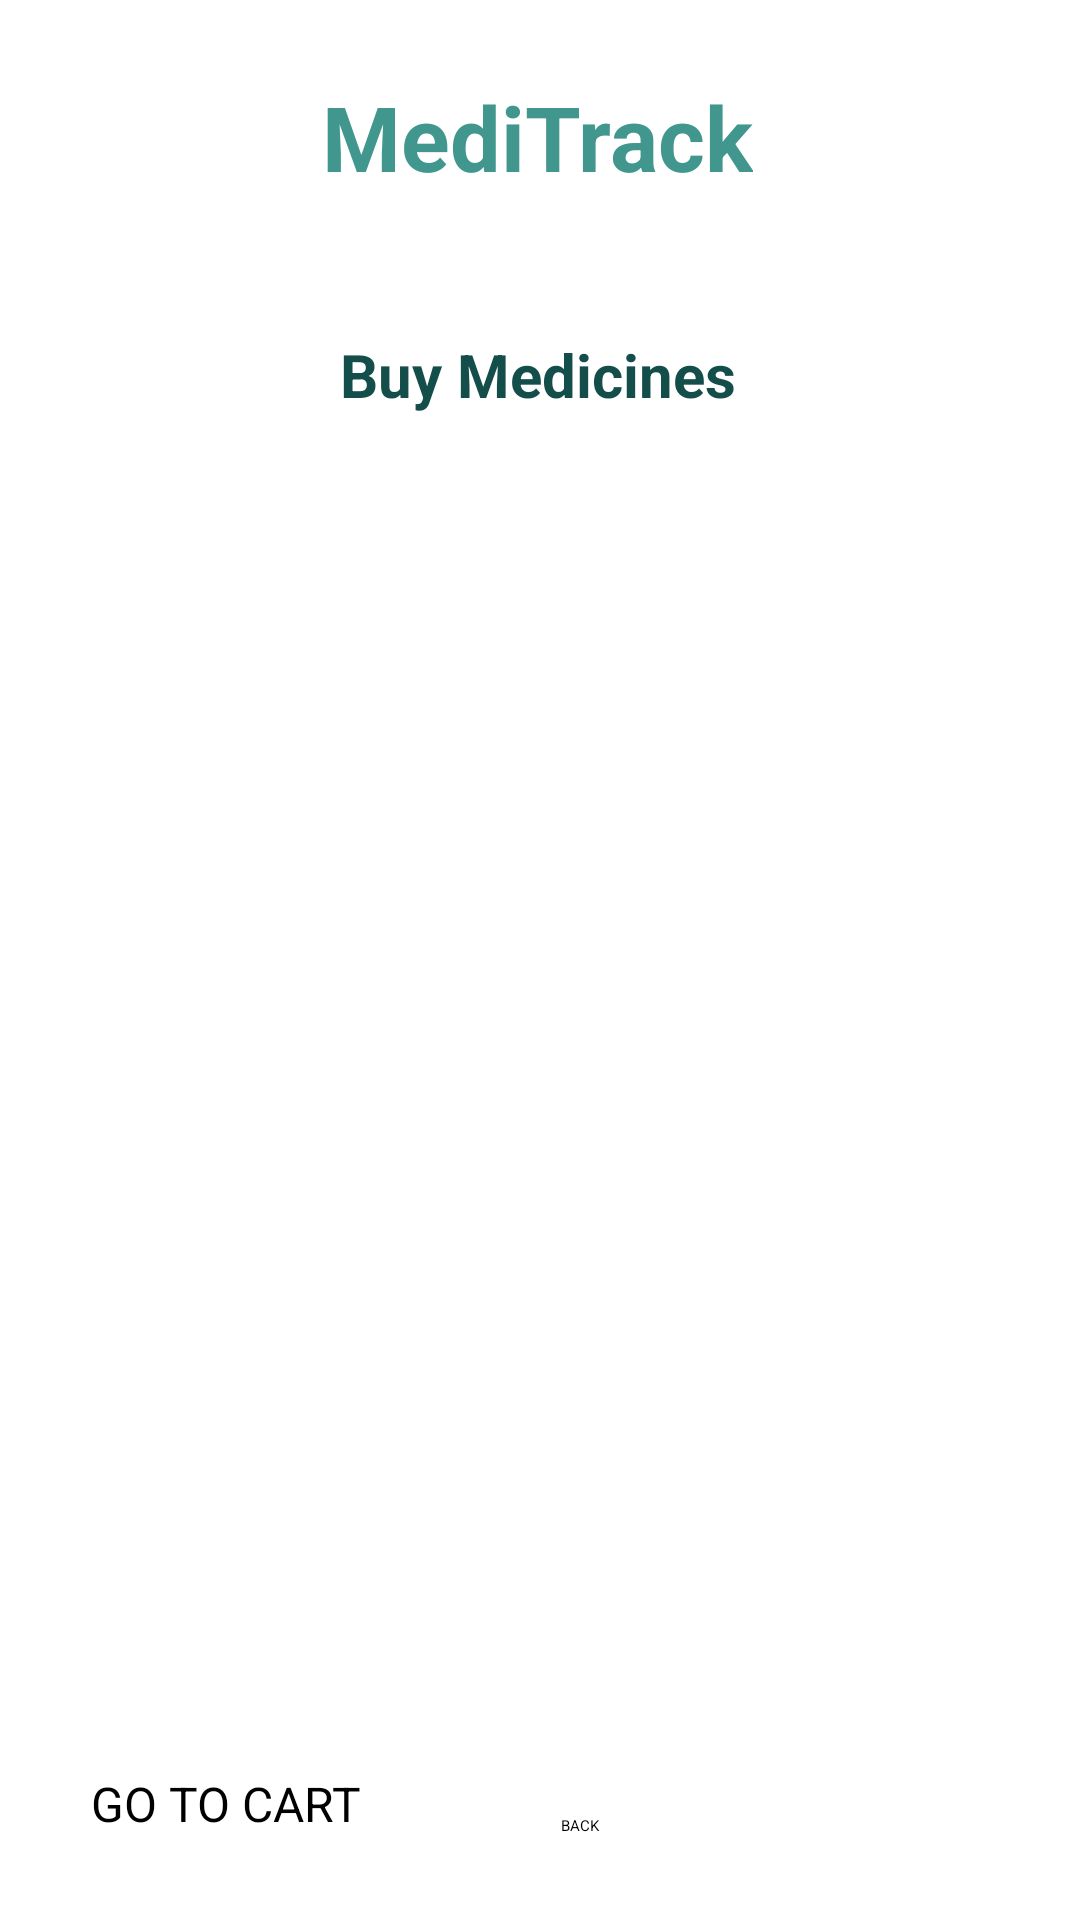

This screen was rendered from an Android layout file. Write that file and the resources it references.
<!-- AndroidManifest.xml: application theme Theme.HealthCareApp -->
<!-- res/layout/activity_buy_medicine.xml -->
<?xml version="1.0" encoding="utf-8"?>
<androidx.constraintlayout.widget.ConstraintLayout xmlns:android="http://schemas.android.com/apk/res/android"
    xmlns:app="http://schemas.android.com/apk/res-auto"
    xmlns:tools="http://schemas.android.com/tools"
    android:layout_width="match_parent"
    android:layout_height="match_parent"
    android:background="@drawable/background"
    tools:context=".BuyMedicineActivity">

    <TextView
        android:id="@+id/buyMedAppTitle"
        android:layout_width="wrap_content"
        android:layout_height="wrap_content"
        android:layout_centerHorizontal="true"
        android:layout_margin="12dp"
        android:text="MediTrack"
        android:textColor="@color/lightblue"
        android:textSize="30sp"
        android:textStyle="bold"
        app:layout_constraintBottom_toBottomOf="parent"
        app:layout_constraintEnd_toEndOf="parent"
        app:layout_constraintHorizontal_bias="0.496"
        app:layout_constraintStart_toStartOf="parent"
        app:layout_constraintTop_toTopOf="parent"
        app:layout_constraintVertical_bias="0.023" />

    <TextView
        android:id="@+id/buyMedTextView"
        android:layout_width="wrap_content"
        android:layout_height="wrap_content"
        android:layout_centerHorizontal="true"
        android:layout_margin="12dp"
        android:text="Deliver Location: Pune"
        android:textColor="@color/white"
        android:textSize="16sp"
        android:textStyle="bold"
        app:layout_constraintBottom_toBottomOf="parent"
        app:layout_constraintEnd_toEndOf="parent"
        app:layout_constraintHorizontal_bias="0.497"
        app:layout_constraintStart_toStartOf="parent"
        app:layout_constraintTop_toBottomOf="@+id/buyMedAppTitle"
        app:layout_constraintVertical_bias="0.0" />

    <TextView
        android:id="@+id/buyMedTextViewTitle"
        android:layout_width="wrap_content"
        android:layout_height="wrap_content"
        android:layout_centerHorizontal="true"
        android:layout_margin="12dp"
        android:text="Buy Medicines"
        android:textColor="@color/blue"
        android:textSize="20sp"
        android:textStyle="bold"
        app:layout_constraintBottom_toBottomOf="parent"
        app:layout_constraintEnd_toEndOf="parent"
        app:layout_constraintHorizontal_bias="0.497"
        app:layout_constraintStart_toStartOf="parent"
        app:layout_constraintTop_toBottomOf="@+id/buyMedTextView"
        app:layout_constraintVertical_bias="0.0" />

    <ListView
        android:id="@+id/buyMedListView"
        android:layout_width="350dp"
        android:layout_height="600dp"
        android:padding="10dp"
        app:layout_constraintBottom_toBottomOf="parent"
        app:layout_constraintEnd_toEndOf="parent"
        app:layout_constraintHorizontal_bias="0.491"
        app:layout_constraintStart_toStartOf="parent"
        app:layout_constraintTop_toBottomOf="@+id/buyMedTextViewTitle"
        app:layout_constraintVertical_bias="0.19" />

    <Button
        android:id="@+id/btnBuyMedBack"
        android:layout_width="150dp"
        android:layout_height="wrap_content"
        android:layout_marginBottom="28dp"
        android:text="BACK"
        app:layout_constraintBottom_toBottomOf="parent"
        app:layout_constraintEnd_toEndOf="parent"
        app:layout_constraintHorizontal_bias="0.891"
        app:layout_constraintStart_toStartOf="parent" />

    <Button
        android:id="@+id/btnBuyMedGoToCart"
        android:layout_width="150dp"
        android:layout_height="wrap_content"
        android:layout_marginBottom="28dp"
        android:text="GO TO CART"
        android:textSize="16sp"
        app:layout_constraintBottom_toBottomOf="parent"
        app:layout_constraintEnd_toEndOf="parent"
        app:layout_constraintHorizontal_bias="0.145"
        app:layout_constraintStart_toStartOf="parent" />

</androidx.constraintlayout.widget.ConstraintLayout>
<!-- resources referenced by this layout -->
<resources>
  <color name="blue">#144E4A</color>
  <color name="lightblue">#41978E</color>
  <color name="white">#FFFFFFFF</color>
</resources>
